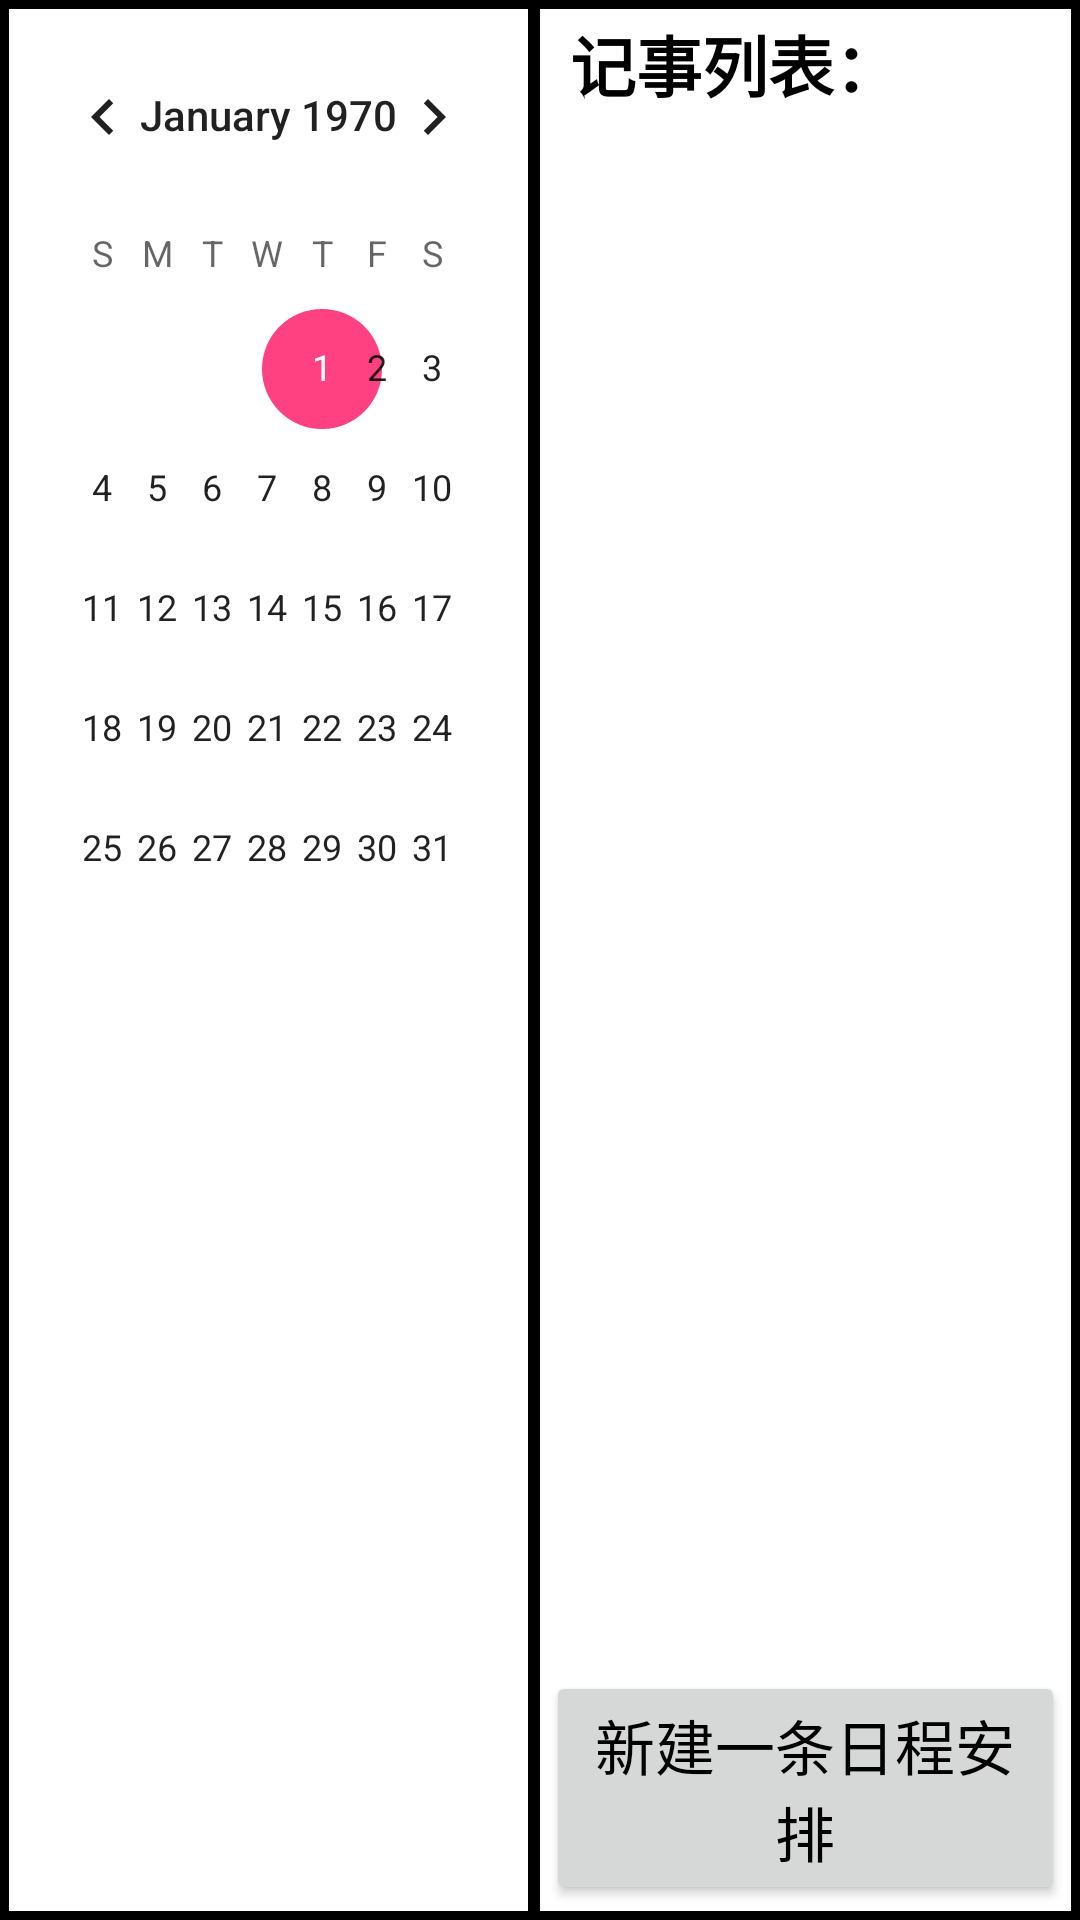

Layout XML and referenced resources for this Android screen:
<!-- AndroidManifest.xml: application theme AppTheme -->
<!-- res/layout/caledar_main.xml -->
<?xml version="1.0" encoding="utf-8"?>
<LinearLayout xmlns:android="http://schemas.android.com/apk/res/android"
    android:layout_width="match_parent"
    android:layout_height="match_parent"
	xmlns:tools="http://schemas.android.com/tools"
    android:padding="3dp"
    android:orientation="horizontal"
    android:background="@android:color/black"
	tools:context="xyx.njtech.edu.cn.diligentnode.ui.caledar.CaledarActivity"
    >
	
	    <LinearLayout 
		    android:layout_width="match_parent"
		    android:layout_height="match_parent"
		    android:layout_weight="1"
		    android:padding="2dp"
		    android:orientation="vertical"
		    android:layout_marginRight="4dp"
		    android:background="@android:color/white"
		    >
		 
		   
		   <CalendarView
		        android:id="@+id/calendarView"
		        android:layout_width="fill_parent"
		        android:layout_height="fill_parent"
		        />
		</LinearLayout>
		   
	     <RelativeLayout
		    android:layout_width="match_parent"
		    android:layout_height="match_parent"
		    android:layout_weight="1"
		    android:padding="2dp"
		    android:orientation="vertical"
		    android:background="@android:color/white"
		    >
		   
		 	<TextView
			    android:id="@+id/txv"
			    android:layout_width="fill_parent"
		        android:layout_height="wrap_content"
		        android:text="记事列表："
		        android:textColor="@android:color/black"
		    	android:textSize="22sp"
		    	android:layout_marginLeft="8dp"
		    	android:textStyle="bold"
			    />

		 	<ListView 
			   	android:id="@+id/lv"  
			   	android:layout_below="@id/txv"
			    android:cacheColorHint="#00000000"  
			    android:layout_width="fill_parent" 
			    android:layout_height="wrap_content" 
			    android:scrollingCache="false"
			    android:layout_margin="10dp"
			    android:divider="@android:color/black"
			    android:dividerHeight="1dp"
			    />  
		   
		   	<Button
			 	android:id="@+id/btnNewNote"
			    android:layout_width="fill_parent"
		        android:layout_height="wrap_content"
			    android:text="新建一条日程安排"
			    android:textColor="@android:color/black"
			    android:textSize="20sp"
				android:layout_alignParentBottom="true"
			    />		   	
		 </RelativeLayout>
</LinearLayout>
<!-- resources referenced by this layout -->
<resources>
  <style name="AppTheme" parent="Theme.AppCompat.Light.NoActionBar">
          
          <item name="colorPrimary">@color/colorPrimary</item>
          <item name="colorPrimaryDark">@color/colorPrimaryDark</item>
          <item name="colorAccent">@color/colorAccent</item>
      </style>
  <color name="colorPrimary">#3F51B5</color>
  <color name="colorPrimaryDark">#303F9F</color>
  <color name="colorAccent">#FF4081</color>
</resources>
